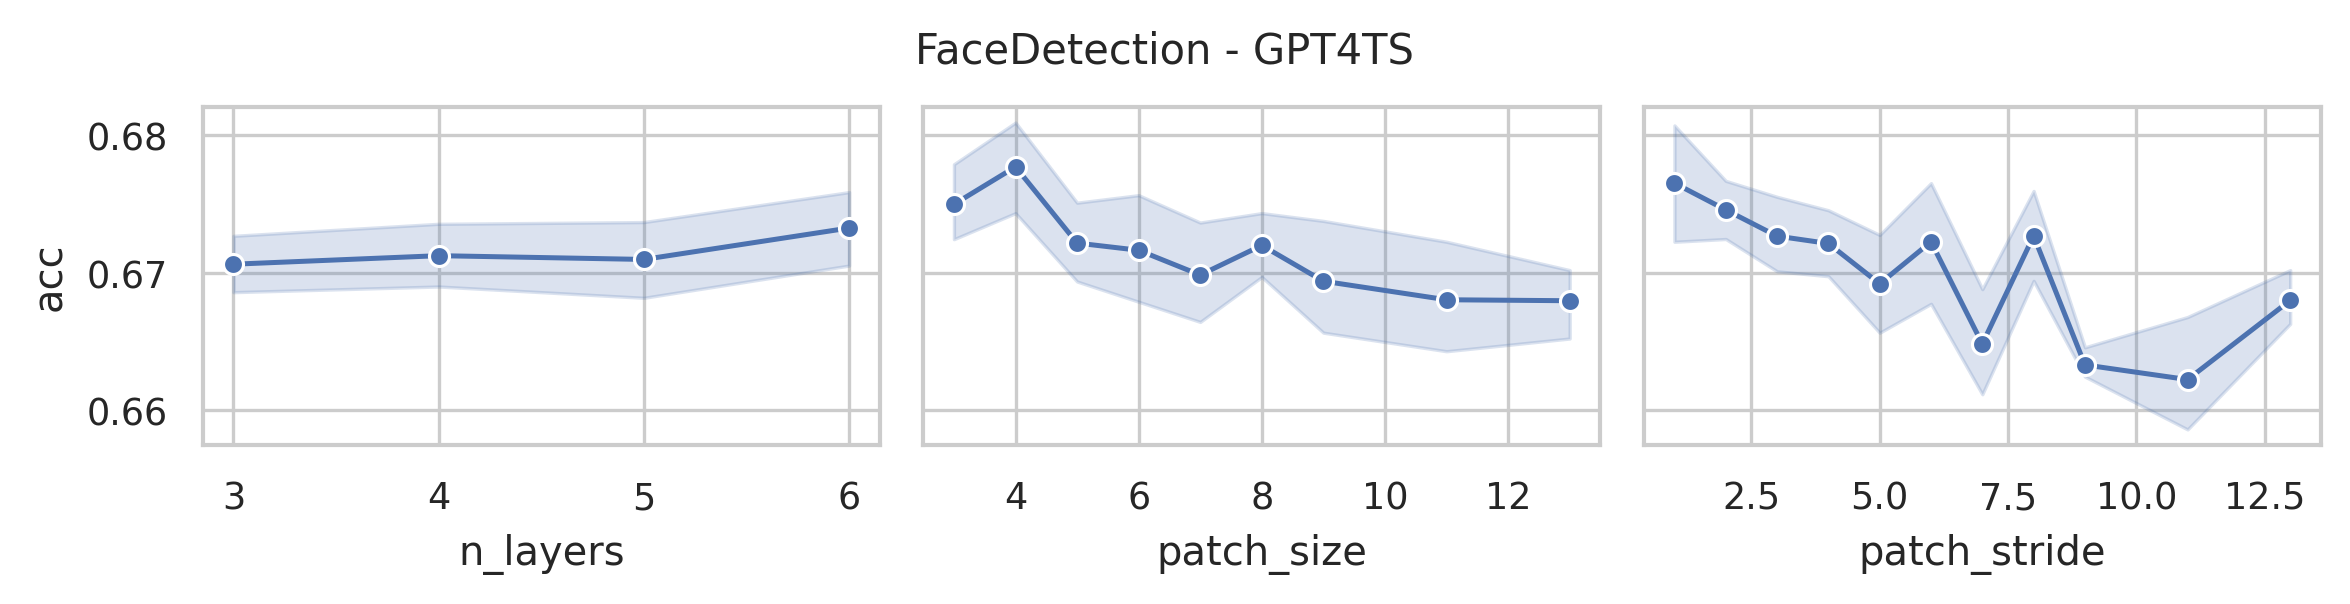

Source data for this figure (header and first rows):
data_name, model, seq_len, n_layers, d_model, d_ff, patch_size, patch_stride, acc, model_params, model_size (MB)
FaceDetection, GPT4TS, 62, 6, 768, 768, 3, 1, 0.6862, 44556290, 184.7
FaceDetection, GPT4TS, 62, 6, 768, 768, 3, 2, 0.6754, 44464130, 184.3
FaceDetection, GPT4TS, 62, 6, 768, 768, 3, 3, 0.6802, 44433410, 184.2
FaceDetection, GPT4TS, 62, 6, 768, 768, 4, 1, 0.6782, 44884994, 185.9
FaceDetection, GPT4TS, 62, 6, 768, 768, 4, 2, 0.6842, 44795906, 185.6
FaceDetection, GPT4TS, 62, 6, 768, 768, 4, 4, 0.6742, 44749826, 185.4
FaceDetection, GPT4TS, 62, 6, 768, 768, 5, 2, 0.6737, 45124610, 186.8
FaceDetection, GPT4TS, 62, 6, 768, 768, 5, 3, 0.681, 45096962, 186.7
FaceDetection, GPT4TS, 62, 6, 768, 768, 5, 5, 0.6731, 45072386, 186.6
FaceDetection, GPT4TS, 62, 6, 768, 768, 6, 2, 0.6703, 45456386, 188.1
FaceDetection, GPT4TS, 62, 6, 768, 768, 6, 3, 0.6819, 45425666, 188
FaceDetection, GPT4TS, 62, 6, 768, 768, 6, 6, 0.6754, 45398018, 187.9
FaceDetection, GPT4TS, 62, 6, 768, 768, 7, 2, 0.6657, 45785090, 189.3
FaceDetection, GPT4TS, 62, 6, 768, 768, 7, 4, 0.6771, 45742082, 189.2
FaceDetection, GPT4TS, 62, 6, 768, 768, 7, 7, 0.6748, 45723650, 189.1
FaceDetection, GPT4TS, 62, 6, 768, 768, 8, 2, 0.6774, 46116866, 190.6
FaceDetection, GPT4TS, 62, 6, 768, 768, 8, 4, 0.6674, 46073858, 190.4
FaceDetection, GPT4TS, 62, 6, 768, 768, 8, 8, 0.6711, 46052354, 190.3
FaceDetection, GPT4TS, 62, 6, 768, 768, 9, 3, 0.6683, 46417922, 191.8
FaceDetection, GPT4TS, 62, 6, 768, 768, 9, 5, 0.6742, 46396418, 191.7
FaceDetection, GPT4TS, 62, 6, 768, 768, 9, 9, 0.6629, 46381058, 191.6
FaceDetection, GPT4TS, 62, 6, 768, 768, 11, 3, 0.6646, 47081474, 194.3
FaceDetection, GPT4TS, 62, 6, 768, 768, 11, 6, 0.6805, 47053826, 194.2
FaceDetection, GPT4TS, 62, 6, 768, 768, 11, 11, 0.6575, 47041538, 194.1
FaceDetection, GPT4TS, 62, 6, 768, 768, 13, 4, 0.6722, 47729666, 196.8
FaceDetection, GPT4TS, 62, 6, 768, 768, 13, 7, 0.6637, 47714306, 196.7
FaceDetection, GPT4TS, 62, 6, 768, 768, 13, 13, 0.6666, 47702018, 196.7
FaceDetection, GPT4TS, 62, 5, 768, 768, 3, 1, 0.6725, 37468418, 157.6
FaceDetection, GPT4TS, 62, 5, 768, 768, 3, 2, 0.6793, 37376258, 157.2
FaceDetection, GPT4TS, 62, 5, 768, 768, 3, 3, 0.668, 37345538, 157.1
FaceDetection, GPT4TS, 62, 5, 768, 768, 4, 1, 0.6853, 37797122, 158.9
FaceDetection, GPT4TS, 62, 5, 768, 768, 4, 2, 0.6816, 37708034, 158.5
FaceDetection, GPT4TS, 62, 5, 768, 768, 4, 4, 0.6805, 37661954, 158.3
FaceDetection, GPT4TS, 62, 5, 768, 768, 5, 2, 0.6663, 38036738, 159.8
FaceDetection, GPT4TS, 62, 5, 768, 768, 5, 3, 0.6742, 38009090, 159.7
FaceDetection, GPT4TS, 62, 5, 768, 768, 5, 5, 0.6683, 37984514, 159.6
FaceDetection, GPT4TS, 62, 5, 768, 768, 6, 2, 0.6805, 38368514, 161
FaceDetection, GPT4TS, 62, 5, 768, 768, 6, 3, 0.6635, 38337794, 160.9
FaceDetection, GPT4TS, 62, 5, 768, 768, 6, 6, 0.6657, 38310146, 160.8
FaceDetection, GPT4TS, 62, 5, 768, 768, 7, 2, 0.6759, 38697218, 162.3
FaceDetection, GPT4TS, 62, 5, 768, 768, 7, 4, 0.6643, 38654210, 162.1
FaceDetection, GPT4TS, 62, 5, 768, 768, 7, 7, 0.6572, 38635778, 162.1
FaceDetection, GPT4TS, 62, 5, 768, 768, 8, 2, 0.6805, 39028994, 163.6
FaceDetection, GPT4TS, 62, 5, 768, 768, 8, 4, 0.67, 38985986, 163.4
FaceDetection, GPT4TS, 62, 5, 768, 768, 8, 8, 0.6759, 38964482, 163.3
FaceDetection, GPT4TS, 62, 5, 768, 768, 9, 3, 0.6759, 39330050, 164.7
FaceDetection, GPT4TS, 62, 5, 768, 768, 9, 5, 0.662, 39308546, 164.6
FaceDetection, GPT4TS, 62, 5, 768, 768, 9, 9, 0.6652, 39293186, 164.6
FaceDetection, GPT4TS, 62, 5, 768, 768, 11, 3, 0.6669, 39993602, 167.2
FaceDetection, GPT4TS, 62, 5, 768, 768, 11, 6, 0.6768, 39965954, 167.1
FaceDetection, GPT4TS, 62, 5, 768, 768, 11, 11, 0.6626, 39953666, 167.1
FaceDetection, GPT4TS, 62, 5, 768, 768, 13, 4, 0.6717, 40641794, 169.7
FaceDetection, GPT4TS, 62, 5, 768, 768, 13, 7, 0.6575, 40626434, 169.7
FaceDetection, GPT4TS, 62, 5, 768, 768, 13, 13, 0.668, 40614146, 169.6
FaceDetection, GPT4TS, 62, 4, 768, 768, 3, 1, 0.6742, 30380546, 130.6
FaceDetection, GPT4TS, 62, 4, 768, 768, 3, 2, 0.6754, 30288386, 130.2
FaceDetection, GPT4TS, 62, 4, 768, 768, 3, 3, 0.6711, 30257666, 130.1
FaceDetection, GPT4TS, 62, 4, 768, 768, 4, 1, 0.666, 30709250, 131.8
FaceDetection, GPT4TS, 62, 4, 768, 768, 4, 2, 0.6839, 30620162, 131.5
FaceDetection, GPT4TS, 62, 4, 768, 768, 4, 4, 0.6686, 30574082, 131.3
... 48 more rows
